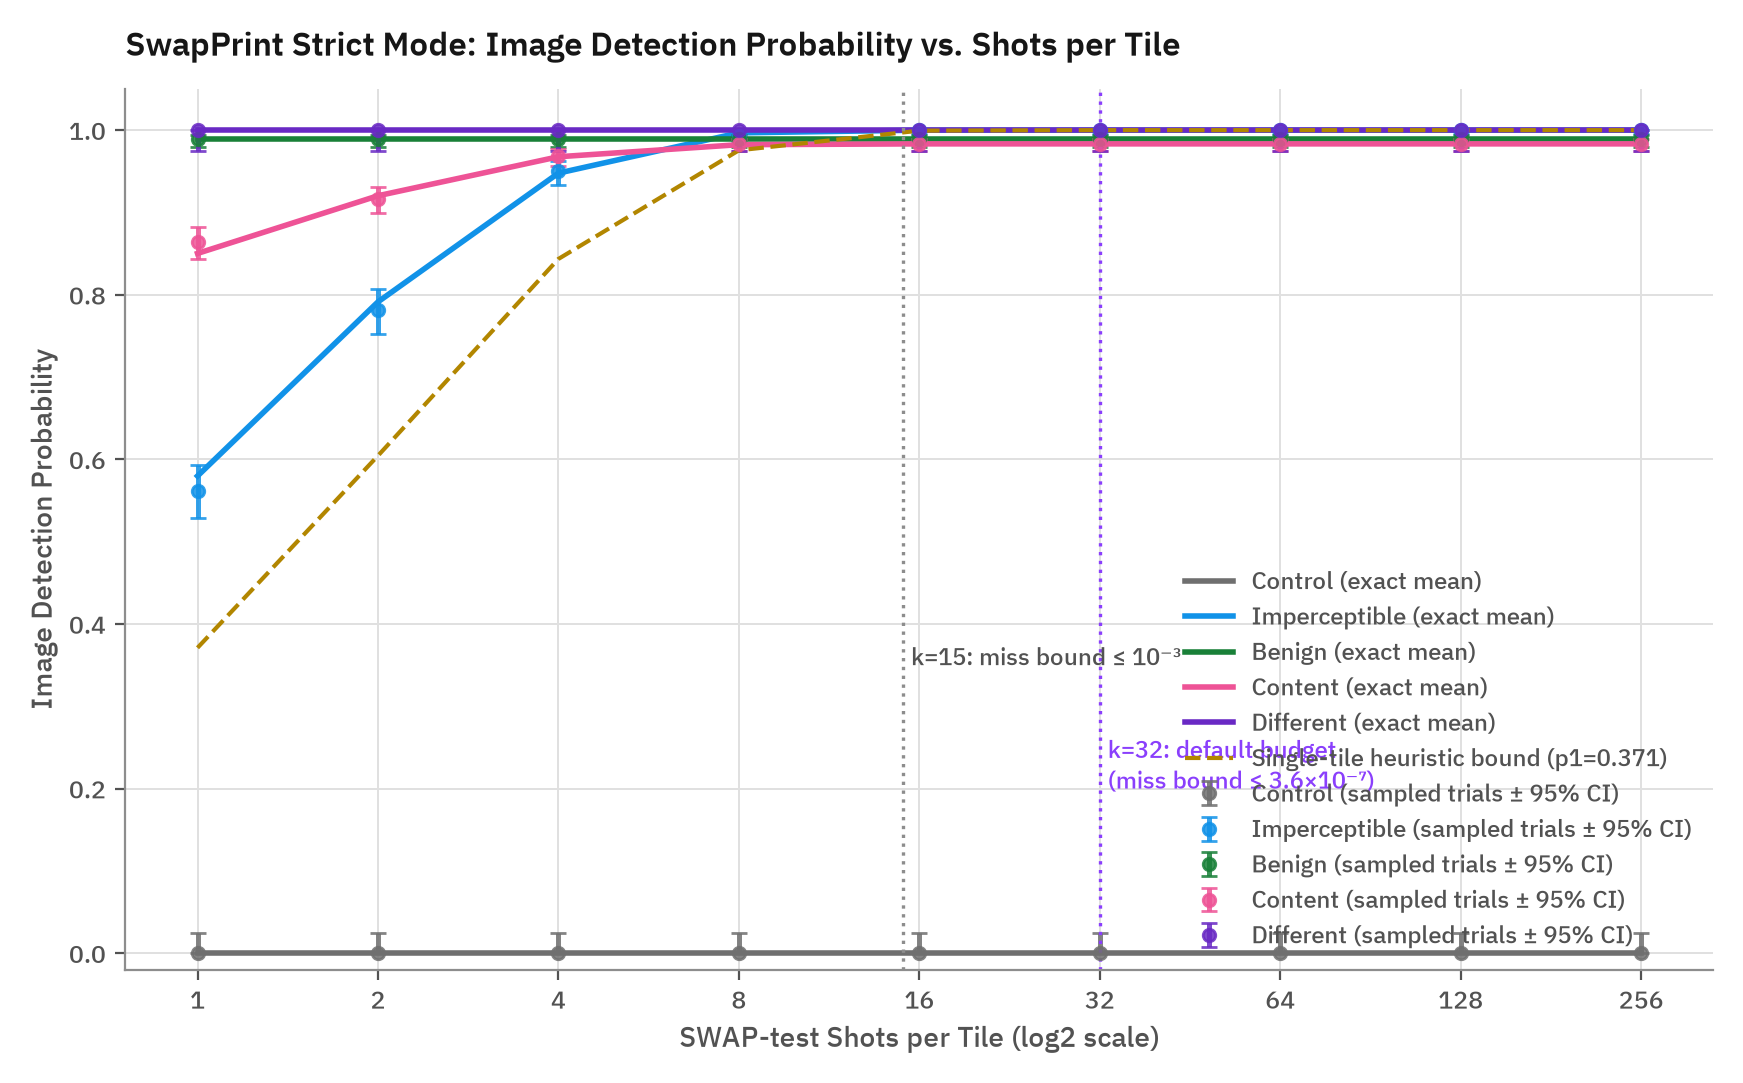

Source data for this figure (header and first rows):
shots, theory_single_tile_bound, control_exact_mean, control_sampled_rate, control_ci_lo, control_ci_hi, imperceptible_exact_mean, imperceptible_sampled_rate, imperceptible_ci_lo, imperceptible_ci_hi, benign_exact_mean, benign_sampled_rate, benign_ci_lo, benign_ci_hi, content_exact_mean, content_sampled_rate, content_ci_lo, content_ci_hi, different_exact_mean, different_sampled_rate, different_ci_lo, different_ci_hi
1, 0.3711, 0.0, 0.0, 1.734723475976807e-18, 0.02497, 0.5798, 0.5611, 0.5285, 0.5932, 0.9889, 0.9889, 0.9797, 0.994, 0.8502, 0.8642, 0.8436, 0.8824, 1.0, 1.0, 0.975, 1.0
2, 0.6044, 0.0, 0.0, 1.734723475976807e-18, 0.02497, 0.7913, 0.7811, 0.7529, 0.8069, 0.9889, 0.9889, 0.9797, 0.994, 0.9203, 0.9167, 0.8997, 0.931, 1.0, 1.0, 0.975, 1.0
4, 0.8435, 0.0, 0.0, 1.734723475976807e-18, 0.02497, 0.9478, 0.95, 0.9338, 0.9624, 0.9889, 0.9889, 0.9797, 0.994, 0.9677, 0.9683, 0.9568, 0.9768, 1.0, 1.0, 0.975, 1.0
8, 0.9755, 0.0, 0.0, 1.734723475976807e-18, 0.02497, 0.9967, 0.9933, 0.9855, 0.9969, 0.9889, 0.9889, 0.9797, 0.994, 0.9824, 0.9833, 0.9744, 0.9892, 1.0, 1.0, 0.975, 1.0
16, 0.9994, 0.0, 0.0, 1.734723475976807e-18, 0.02497, 1, 1.0, 0.9957, 1.0, 0.9889, 0.9889, 0.9797, 0.994, 0.9833, 0.9833, 0.9744, 0.9892, 1.0, 1.0, 0.975, 1.0
32, 1, 0.0, 0.0, 1.734723475976807e-18, 0.02497, 1, 1.0, 0.9957, 1.0, 0.9889, 0.9889, 0.9797, 0.994, 0.9833, 0.9833, 0.9744, 0.9892, 1.0, 1.0, 0.975, 1.0
64, 1, 0.0, 0.0, 1.734723475976807e-18, 0.02497, 1.0, 1.0, 0.9957, 1.0, 0.9889, 0.9889, 0.9797, 0.994, 0.9833, 0.9833, 0.9744, 0.9892, 1.0, 1.0, 0.975, 1.0
128, 1.0, 0.0, 0.0, 1.734723475976807e-18, 0.02497, 1.0, 1.0, 0.9957, 1.0, 0.9889, 0.9889, 0.9797, 0.994, 0.9833, 0.9833, 0.9744, 0.9892, 1.0, 1.0, 0.975, 1.0
256, 1.0, 0.0, 0.0, 1.734723475976807e-18, 0.02497, 1.0, 1.0, 0.9957, 1.0, 0.9889, 0.9889, 0.9797, 0.994, 0.9833, 0.9833, 0.9744, 0.9892, 1.0, 1.0, 0.975, 1.0
